Image classification data set "image" (mocharifa/KlasifikasiCabai on GitHub). Class labels (3): hijau, merah, rawit.

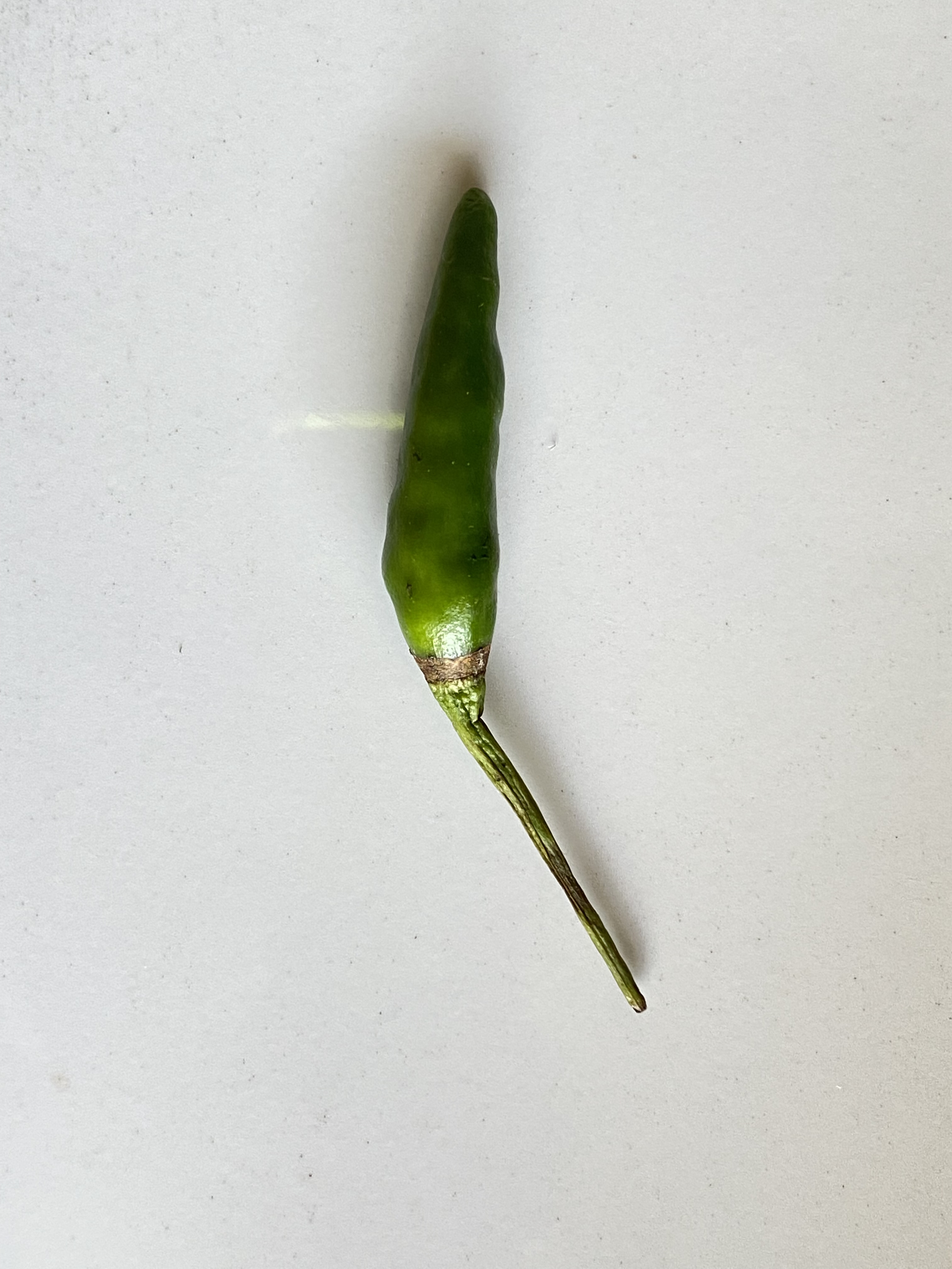
Label: rawit

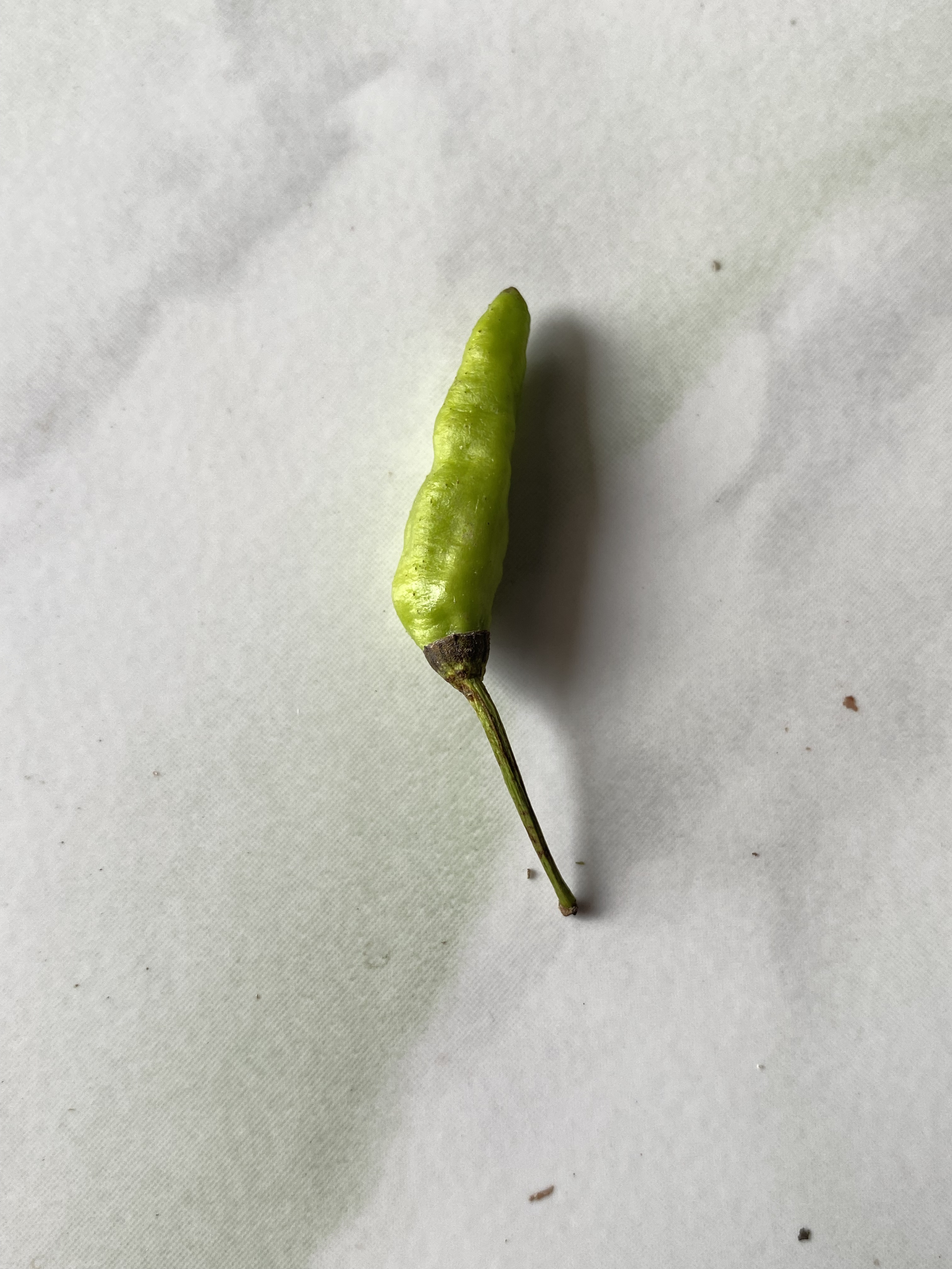
Label: hijau

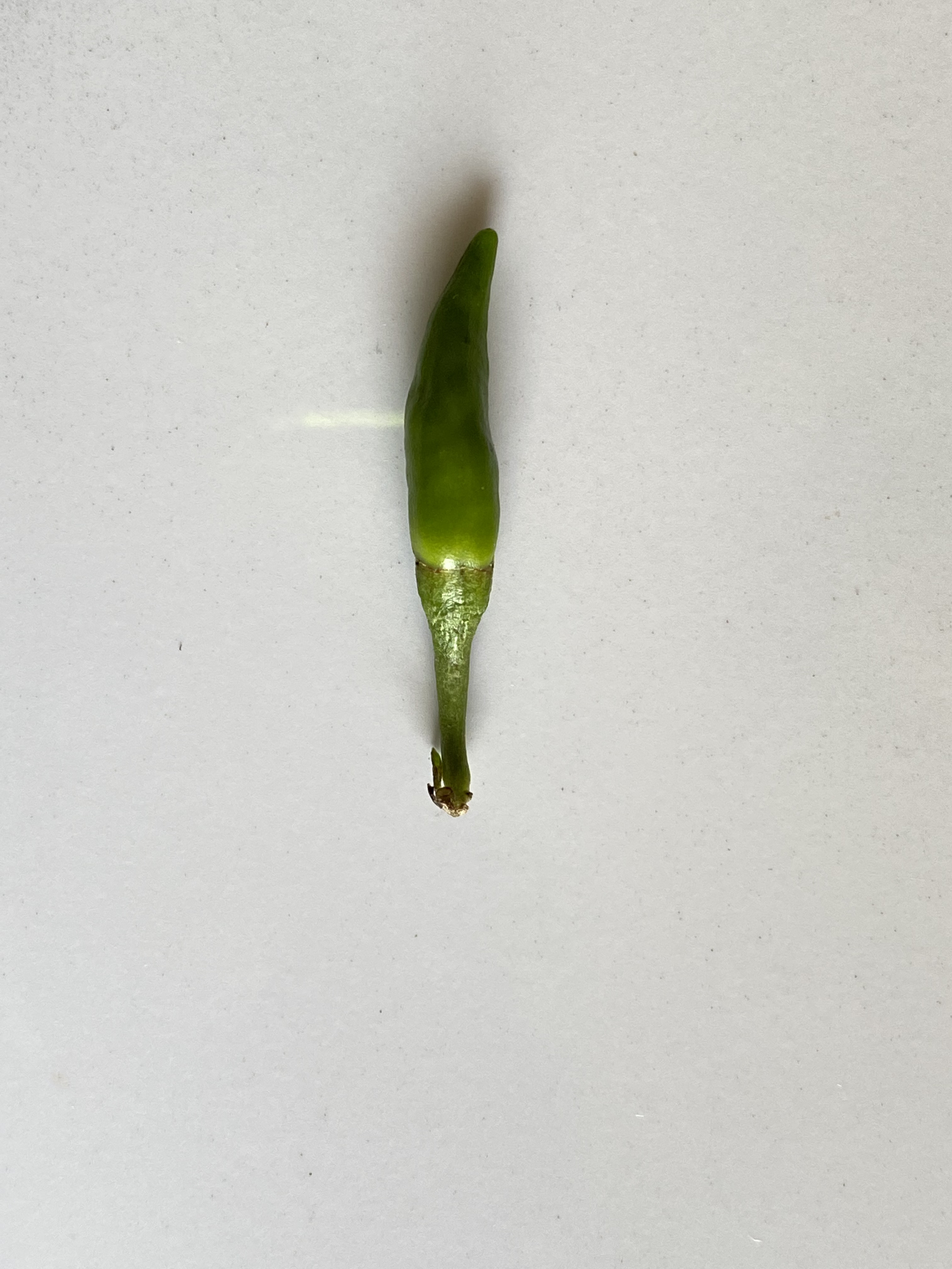
Label: rawit

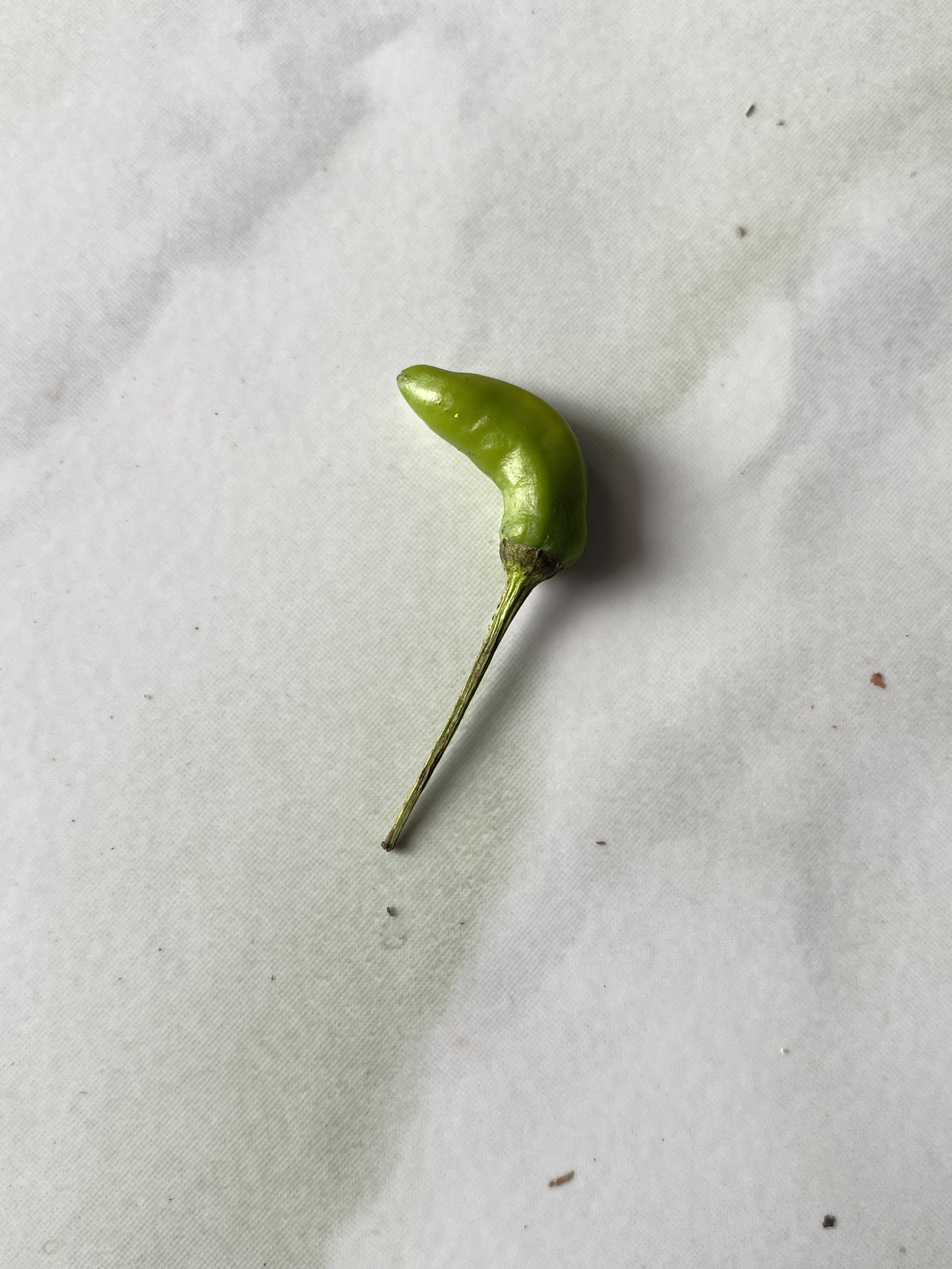
Label: hijau

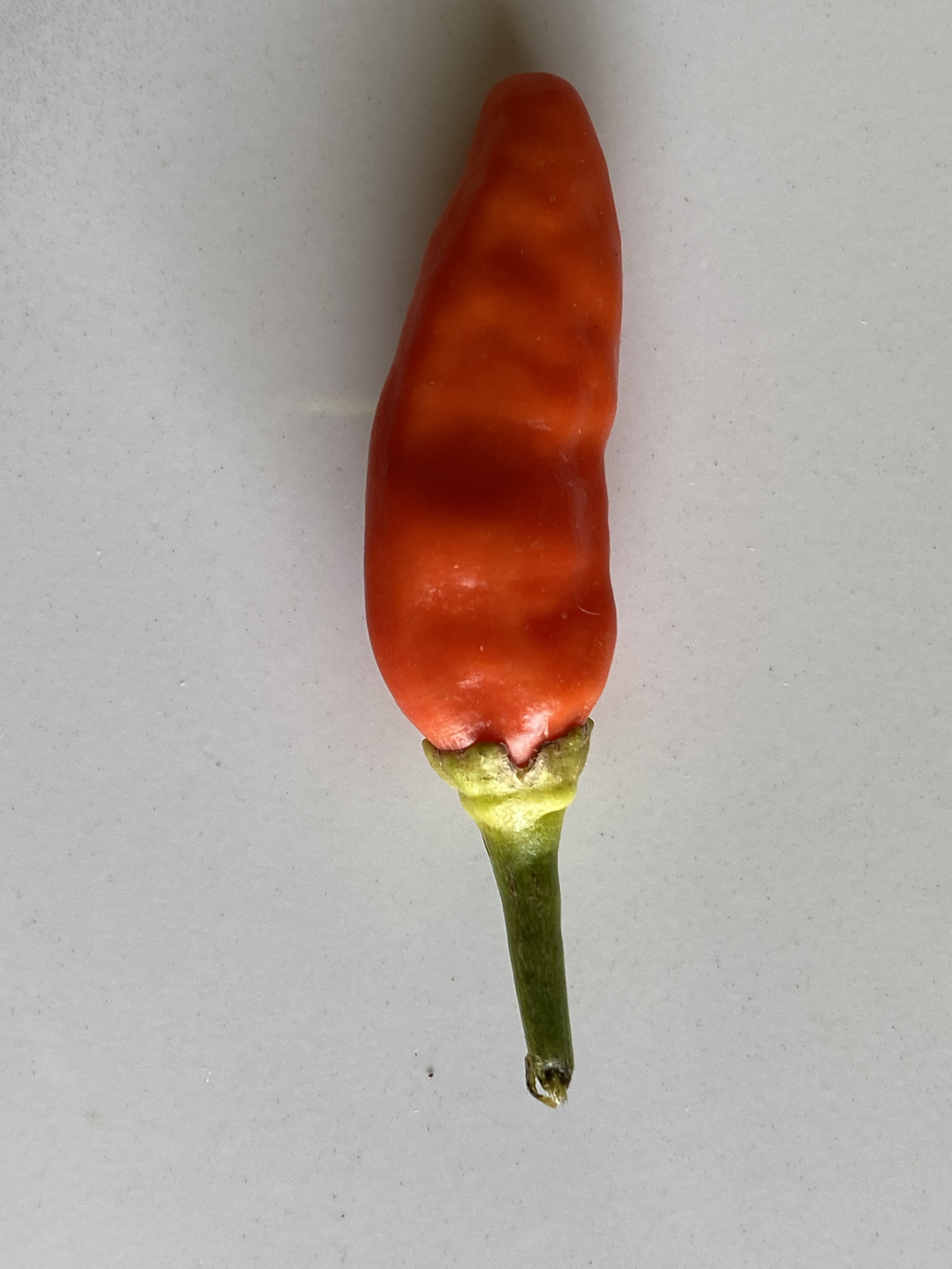
Label: merah

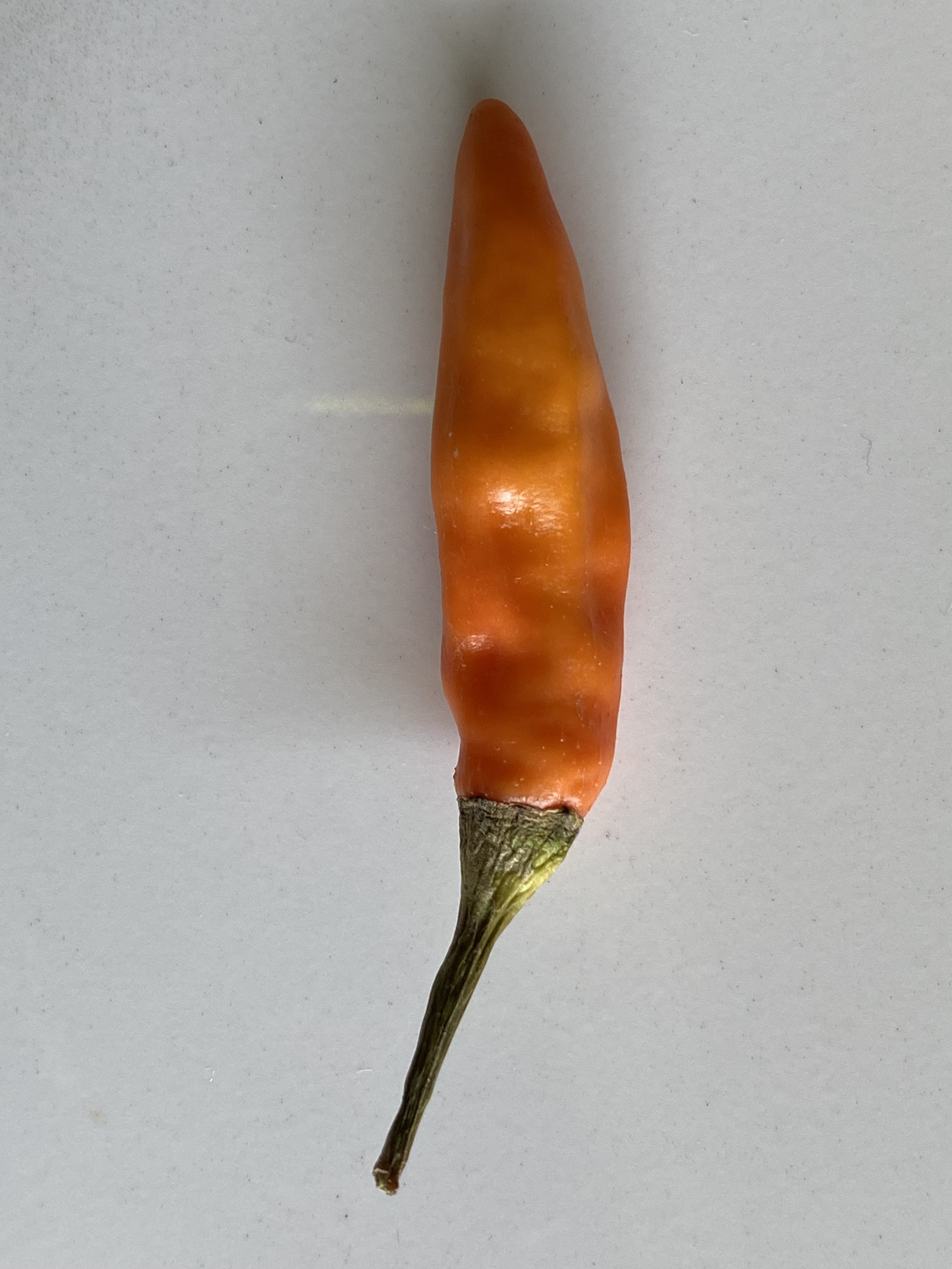
Label: merah
